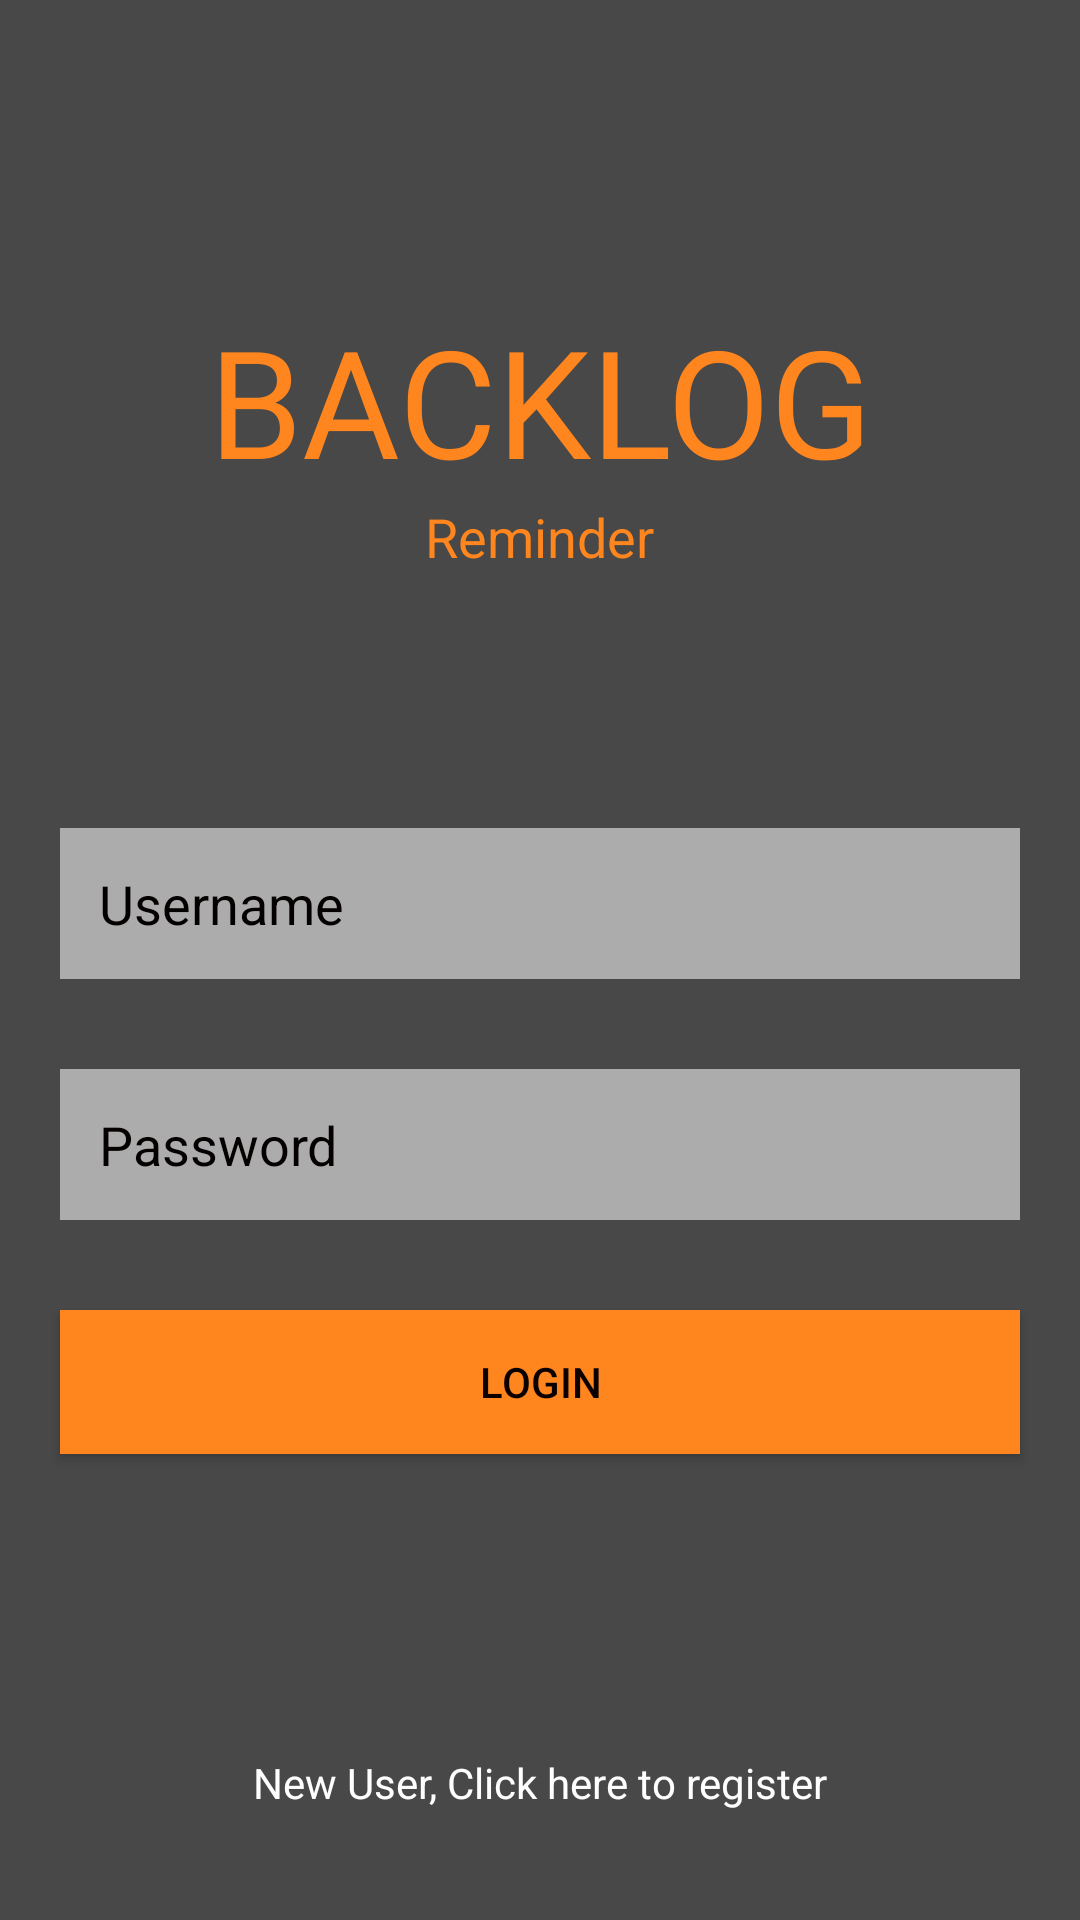

Layout XML and referenced resources for this Android screen:
<!-- AndroidManifest.xml: application theme AppTheme -->
<!-- res/layout/activity_main.xml -->
<?xml version="1.0" encoding="utf-8"?>
<RelativeLayout xmlns:android="http://schemas.android.com/apk/res/android"
    xmlns:app="http://schemas.android.com/apk/res-auto"
    xmlns:tools="http://schemas.android.com/tools"
    android:layout_width="match_parent"
    android:layout_height="match_parent"
    tools:context=".MainActivity"
    android:background="#474847">


    <TextView
        android:id="@+id/login"
        android:layout_width="match_parent"
        android:layout_height="wrap_content"
        android:layout_marginTop="100dp"
        android:textSize="50dp"
        android:textColor="#ff851f"
        android:textAlignment="center"
        android:text="BACKLOG"
        android:fontFamily="@font/concert_one_1" />

    <TextView
        android:layout_width="wrap_content"
        android:layout_height="wrap_content"
        android:layout_below="@+id/login"
        android:id="@+id/manger"
        android:layout_centerHorizontal="true"
        android:layout_marginBottom="85dp"
        android:text="Reminder"
        android:textColor="#ff851f"
        android:textSize="18dp"/>

    <EditText
        android:id="@+id/editText"
        android:layout_width="match_parent"
        android:layout_height="wrap_content"
        android:layout_marginBottom="30dp"
        android:padding="13dp"

        android:ems="10"
        android:layout_below="@id/manger"
        android:inputType="textPersonName"
        android:hint="Username"
        android:background="#acacac"
        android:textColorHighlight="#FFFFFF"
        android:textColorHint="#050000"
        android:textColorLink="#2196F3"
        android:layout_marginLeft="20dp"
        android:layout_marginRight="20dp" />

    <EditText
        android:id="@+id/editText2"
        android:layout_width="match_parent"
        android:layout_height="wrap_content"
        android:layout_below="@id/editText"
        android:layout_marginBottom="30dp"
        android:ems="10"
        android:padding="13dp"
        android:inputType="textPassword"
        android:hint="Password"
        android:background="#acacac"
        android:textColorHighlight="#FFFFFF"
        android:textColorHint="#050000"
        android:textColorLink="#2196F3"
        android:layout_marginLeft="20dp"
        android:layout_marginRight="20dp" />

    <Button
        android:id="@+id/button"
        android:layout_width="match_parent"
        android:layout_height="wrap_content"
        android:layout_below="@id/editText2"
        android:layout_centerHorizontal="true"
        android:layout_marginLeft="20dp"
        android:layout_marginRight="20dp"
        android:padding="13dp"
        android:text="Login"
        android:background="#ff851f"
        android:textColor="#0B0000"/>

    <TextView
        android:id="@+id/register"
        android:layout_width="match_parent"
        android:layout_height="wrap_content"
        android:layout_below="@id/button"
        android:layout_marginTop="100dp"
        android:textAlignment="center"
        android:text="New User, Click here to register"
        android:textColor="#FFFEFE"
         />


</RelativeLayout>
<!-- resources referenced by this layout -->
<resources>
  <style name="AppTheme" parent="Theme.AppCompat.Light.NoActionBar">
          
          <item name="colorPrimary">#ff851f</item>
          <item name="colorPrimaryDark">#ff851f</item>
          <item name="colorAccent">#ff851f</item>
      </style>
</resources>
